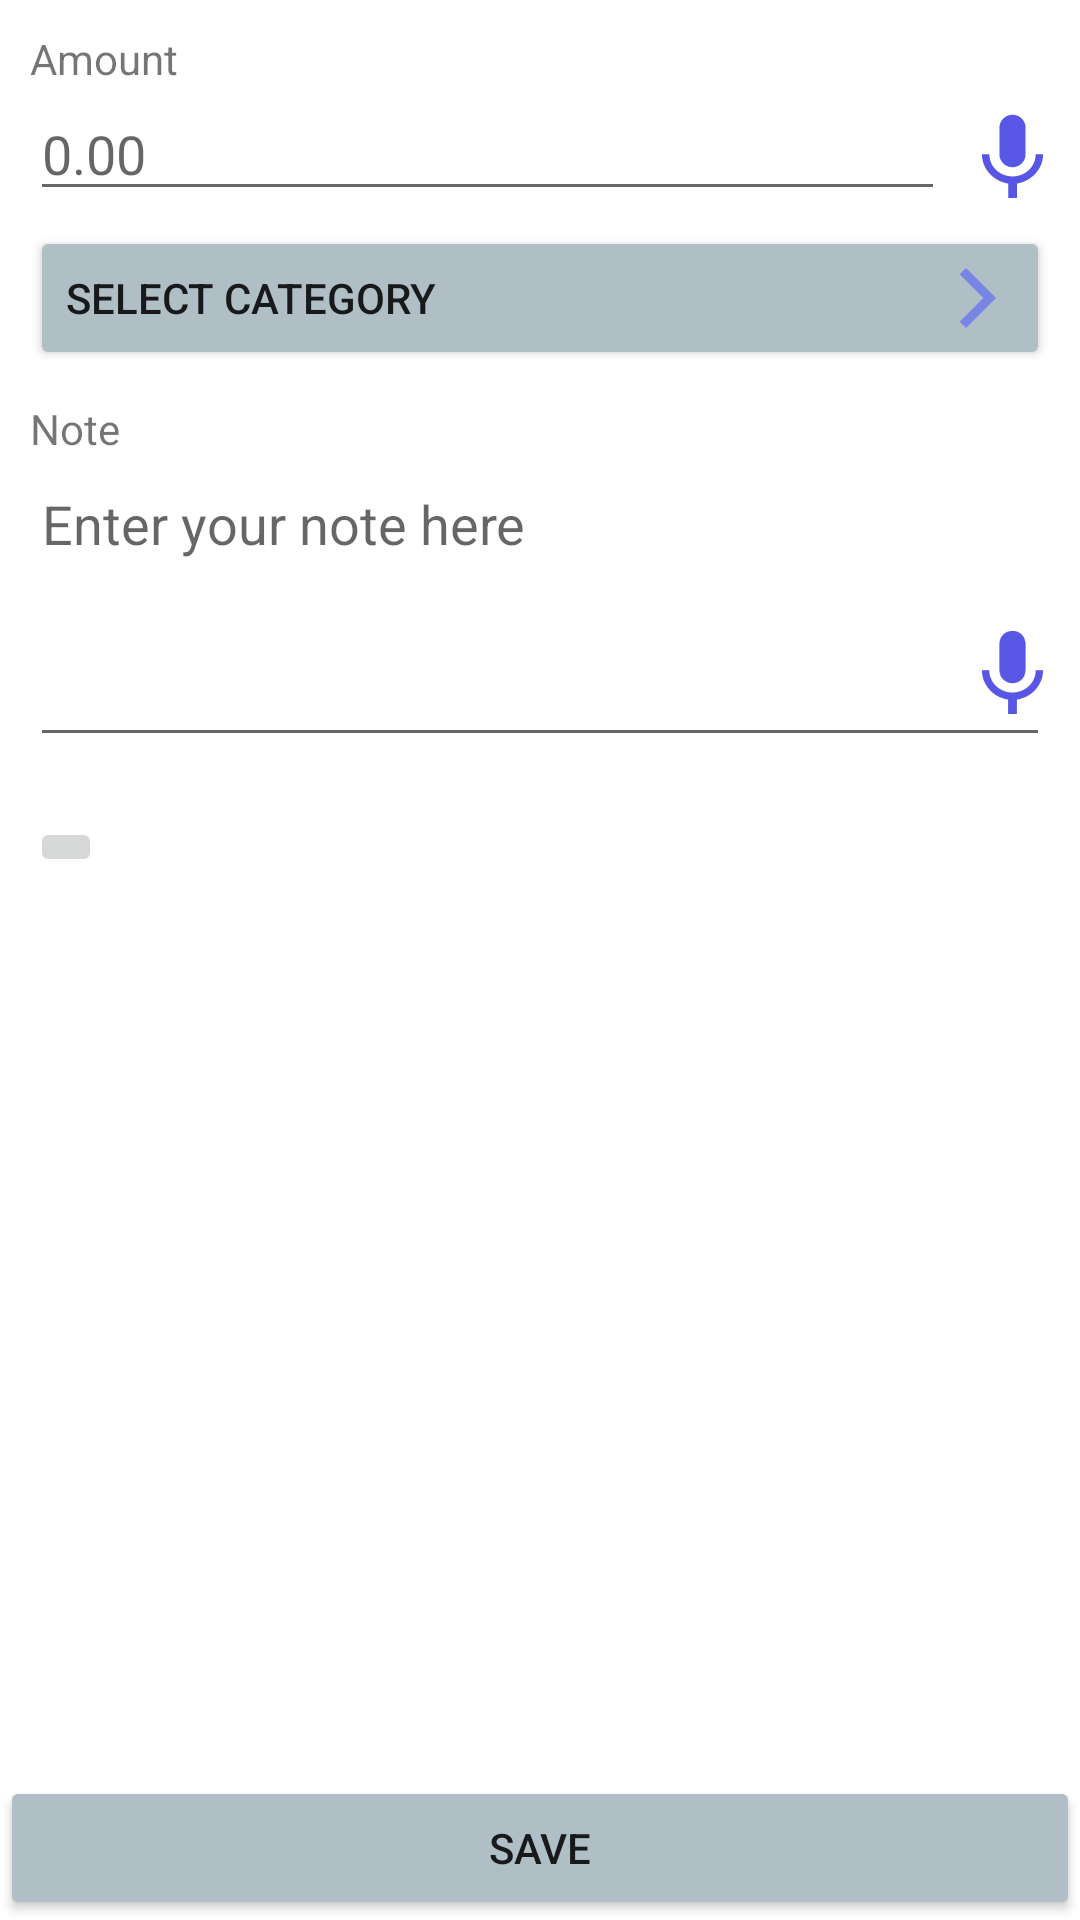

Write the Android layout XML for this screen, with the resource values it uses.
<!-- AndroidManifest.xml: activity theme Theme.MyBudget.NoActionBar -->
<!-- res/layout/activity_add_record.xml -->
<?xml version="1.0" encoding="utf-8"?>
<RelativeLayout xmlns:android="http://schemas.android.com/apk/res/android"
    android:id="@+id/record_relative_layout"
    android:layout_width="match_parent"
    android:layout_height="match_parent">

    <TextView
        android:id="@+id/amount_text_view"
        android:layout_width="wrap_content"
        android:layout_height="wrap_content"
        android:text="@string/amount"
        android:layout_marginTop="@dimen/small_margin"
        android:layout_marginLeft="@dimen/small_margin"/>

    <EditText
        android:id="@+id/amount_edit_text"
        android:layout_width="match_parent"
        android:layout_height="wrap_content"
        android:layout_marginLeft="@dimen/small_margin"
        android:layout_marginRight="@dimen/big_margin"
        android:layout_below="@id/amount_text_view"
        android:hint="@string/amount_hint"
        android:inputType="numberDecimal" />

    <ImageView
        android:id="@+id/mic_amount"
        android:layout_width="@dimen/mic_size"
        android:layout_height="@dimen/mic_size"
        android:src="@drawable/ic_baseline_mic_24"
        android:layout_alignParentRight="true"
        android:layout_alignBottom="@id/amount_edit_text"
        android:layout_marginRight="@dimen/smallest_margin" />

    <Button
        android:id="@+id/select_category_button"
        android:layout_width="match_parent"
        android:layout_height="wrap_content"
        android:layout_below="@id/amount_edit_text"
        android:layout_marginHorizontal="@dimen/small_margin"
        android:text="@string/select_category"
        android:textAlignment="viewStart"
        android:layout_gravity="start"
        android:drawableRight="@drawable/ic_baseline_arrow_forward_ios_24"
        android:layout_marginTop="@dimen/smallest_margin"
        android:backgroundTint="@color/blue_grey"/>

    <TextView
        android:id="@+id/note_text_view"
        android:layout_width="wrap_content"
        android:layout_height="wrap_content"
        android:text="@string/note"
        android:layout_marginTop="@dimen/small_margin"
        android:layout_marginLeft="@dimen/small_margin"
        android:layout_below="@id/select_category_button"/>

    <EditText
        android:id="@+id/note_edit_text"
        android:layout_width="match_parent"
        android:layout_height="@dimen/note_height"
        android:layout_below="@id/note_text_view"
        android:layout_marginHorizontal="@dimen/small_margin"
        android:hint="@string/note_hint"
        android:inputType="textMultiLine"
        android:gravity="top" />

    <ImageView
        android:id="@+id/mic_note"
        android:layout_width="@dimen/mic_size"
        android:layout_height="@dimen/mic_size"
        android:src="@drawable/ic_baseline_mic_24"
        android:layout_alignParentRight="true"
        android:layout_alignBottom="@id/note_edit_text"
        android:layout_marginRight="@dimen/smallest_margin"
        android:layout_marginBottom="@dimen/small_margin"/>

    <ImageButton
        android:id="@+id/photo_image_button"
        android:layout_width="wrap_content"
        android:layout_height="wrap_content"
        android:layout_below="@id/note_edit_text"
        android:layout_marginTop="@dimen/medium_margin"
        android:layout_marginLeft="@dimen/small_margin"
        android:src="@drawable/ic_baseline_add_a_photo_24"/>

    <ImageView
        android:id="@+id/photo_image_view"
        android:layout_width="@dimen/photo_size"
        android:layout_height="@dimen/photo_size"
        android:layout_below="@id/note_edit_text"
        android:layout_centerInParent="true"
        android:layout_marginTop="@dimen/medium_margin"
        android:scaleType="centerInside"
        android:adjustViewBounds="true"/>

    <Button
        android:id="@+id/save_button"
        android:layout_width="match_parent"
        android:layout_height="wrap_content"
        android:layout_alignParentBottom="true"
        android:backgroundTint="@color/blue_grey"
        android:text="@string/save" />


</RelativeLayout>
<!-- resources referenced by this layout -->
<resources>
  <color name="blue_grey">#b0bec5</color>
  <dimen name="big_margin">45dp</dimen>
  <dimen name="medium_margin">20dp</dimen>
  <dimen name="mic_size">35dp</dimen>
  <dimen name="note_height">100dp</dimen>
  <dimen name="photo_size">200dp</dimen>
  <dimen name="small_margin">10dp</dimen>
  <dimen name="smallest_margin">5dp</dimen>
  <!-- drawable ic_baseline_arrow_forward_ios_24 (drawable) -->
  <vector android:height="24dp" android:tint="#7785E5"
      android:viewportHeight="24" android:viewportWidth="24"
      android:width="24dp" xmlns:android="http://schemas.android.com/apk/res/android">
      <path android:fillColor="@android:color/white" android:pathData="M5.88,4.12L13.76,12l-7.88,7.88L8,22l10,-10L8,2z"/>
  </vector>
  <!-- drawable ic_baseline_mic_24 (drawable) -->
  <vector android:height="24dp" android:tint="#5856E5"
      android:viewportHeight="24" android:viewportWidth="24"
      android:width="24dp" xmlns:android="http://schemas.android.com/apk/res/android">
      <path android:fillColor="@android:color/white" android:pathData="M12,14c1.66,0 2.99,-1.34 2.99,-3L15,5c0,-1.66 -1.34,-3 -3,-3S9,3.34 9,5v6c0,1.66 1.34,3 3,3zM17.3,11c0,3 -2.54,5.1 -5.3,5.1S6.7,14 6.7,11L5,11c0,3.41 2.72,6.23 6,6.72L11,21h2v-3.28c3.28,-0.48 6,-3.3 6,-6.72h-1.7z"/>
  </vector>
  <string name="amount">Amount</string>
  <string name="amount_hint">0.00</string>
  <string name="note">Note</string>
  <string name="note_hint">Enter your note here</string>
  <string name="save">Save</string>
  <string name="select_category">Select category</string>
  <style name="Theme.MyBudget.NoActionBar">
          <item name="windowActionBar">false</item>
          <item name="windowNoTitle">true</item>
      </style>
</resources>
